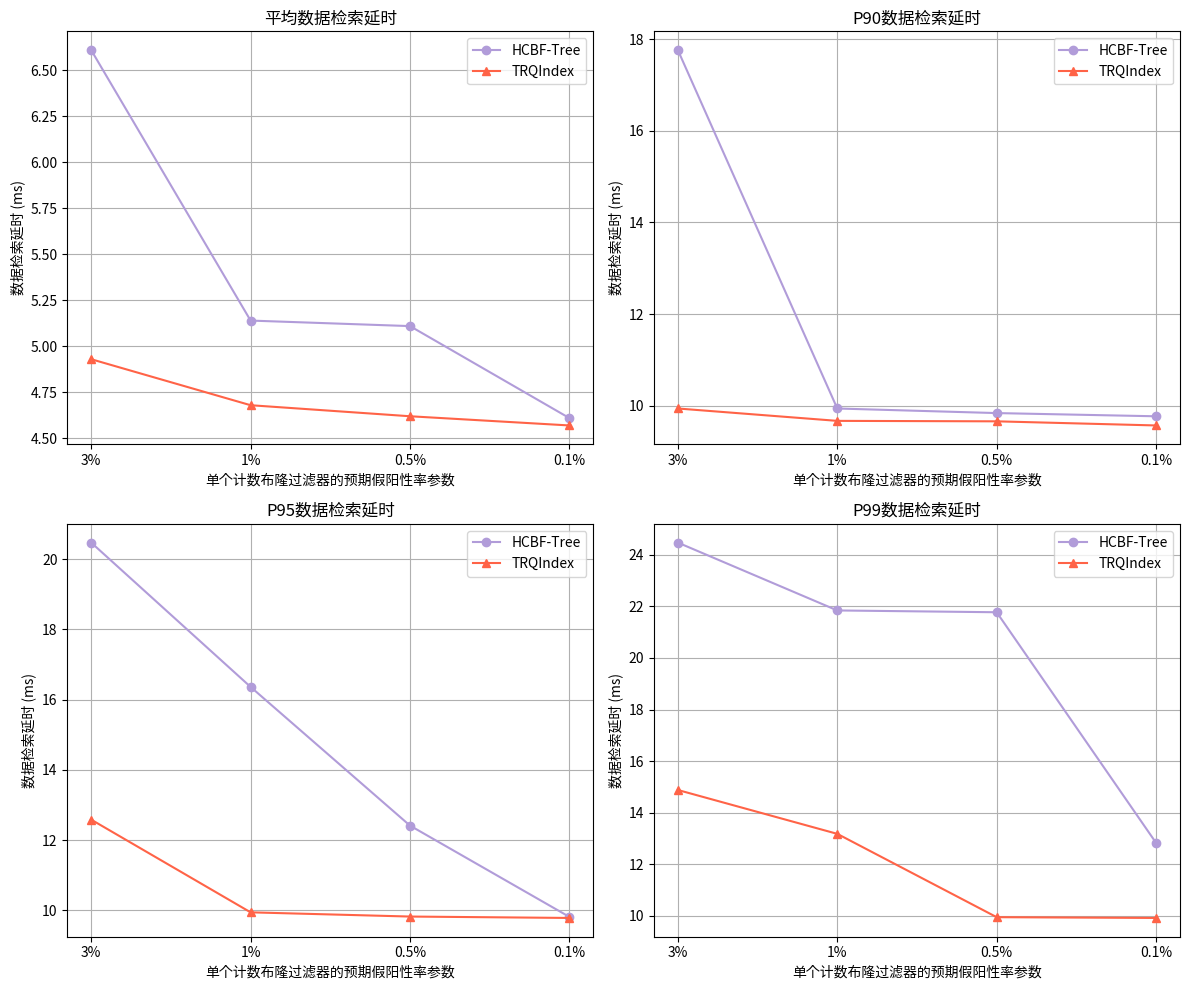

Generate this figure with matplotlib:
import matplotlib.pyplot as plt
import matplotlib.ticker as ticker  # 导入ticker模块

import numpy as np

plt.rcParams.update({
    'font.sans-serif': 'Noto Sans CJK JP',  # 更通用的中文字体
    'axes.unicode_minus': False            # 显示负号
})

# 数据
single_fp = ['3%', '1%', '0.5%', '0.1%']
# 平均延时（ms）
hcbf_avg_times =       [6.61, 5.14, 5.11, 4.61]
trindex_avg_times =    [4.93, 4.68, 4.62, 4.57]  # 示例数据
allroaring_avg_times = []  # 示例数据

# P90延时（ms）
hcbf_p90_times =       [17.76, 9.94, 9.84, 9.77]
trindex_p90_times =    [9.94, 9.67, 9.66,9.57]  # 示例数据
allroaring_p90_times = []  # 示例数据

# P95延时（ms）
hcbf_p95_times =       [20.47, 16.36, 12.41, 9.81]  # 示例数据
trindex_p95_times =    [12.58, 9.94, 9.82, 9.78]  # 示例数据
allroaring_p95_times = []  # 示例数据

# P99延时（ms）
hcbf_p99_times =       [24.47, 21.84, 21.77, 12.83]  # 示例数据
trindex_p99_times =    [14.88, 13.18, 9.95, 9.92]  # 示例数据
allroaring_p99_times = []  # 示例数据

# 创建子图
fig, axs = plt.subplots(2, 2, figsize=(12, 10))

# 绘制平均延时图
axs[0, 0].plot(single_fp, hcbf_avg_times, '-o', color='#B19CD9', label='HCBF-Tree')
axs[0, 0].plot(single_fp, trindex_avg_times, '-^', color='#FF6347', label='TRQIndex')
#axs[0, 0].plot(network_sizes, allroaring_avg_times, '-o', color='#87CEFA', label='AllRoaring')
axs[0, 0].set_title('平均数据检索延时')
axs[0, 0].set_xlabel('单个计数布隆过滤器的预期假阳性率参数')
axs[0, 0].set_ylabel('数据检索延时 (ms)')
axs[0, 0].legend()
axs[0, 0].grid(True)

# 绘制P90延时图
axs[0, 1].plot(single_fp, hcbf_p90_times, '-o', color='#B19CD9', label='HCBF-Tree')
axs[0, 1].plot(single_fp, trindex_p90_times, '-^', color='#FF6347', label='TRQIndex')
#axs[0, 1].plot(network_sizes, allroaring_p90_times, '-o', color='#87CEFA', label='AllRoaring')
axs[0, 1].set_title('P90数据检索延时')
axs[0, 1].set_xlabel('单个计数布隆过滤器的预期假阳性率参数')
axs[0, 1].set_ylabel('数据检索延时 (ms)')
axs[0, 1].legend()
axs[0, 1].grid(True)

# 绘制P95延时图
axs[1, 0].plot(single_fp, hcbf_p95_times, '-o', color='#B19CD9', label='HCBF-Tree')
axs[1, 0].plot(single_fp, trindex_p95_times, '-^', color='#FF6347', label='TRQIndex')
#axs[1, 0].plot(network_sizes, allroaring_p95_times, '-o', color='#87CEFA', label='AllRoaring')
axs[1, 0].set_title('P95数据检索延时')
axs[1, 0].set_xlabel('单个计数布隆过滤器的预期假阳性率参数')
axs[1, 0].set_ylabel('数据检索延时 (ms)')
axs[1, 0].legend()
axs[1, 0].grid(True)

# 绘制P99延时图
axs[1, 1].plot(single_fp, hcbf_p99_times, '-o', color='#B19CD9', label='HCBF-Tree')
axs[1, 1].plot(single_fp, trindex_p99_times, '-^', color='#FF6347', label='TRQIndex')
#axs[1, 1].plot(network_sizes, allroaring_p99_times, '-o', color='#87CEFA', label='AllRoaring')
axs[1, 1].set_title('P99数据检索延时')
axs[1, 1].set_xlabel('单个计数布隆过滤器的预期假阳性率参数')
axs[1, 1].set_ylabel('数据检索延时 (ms)')
axs[1, 1].yaxis.set_major_locator(ticker.MaxNLocator(integer=True))  # 设置y轴刻度为整数
axs[1, 1].legend()
axs[1, 1].grid(True)

# 调整布局并保存图形
plt.tight_layout()
plt.savefig('avg_delay_comparison.png', dpi=300, bbox_inches='tight')
plt.close() 
